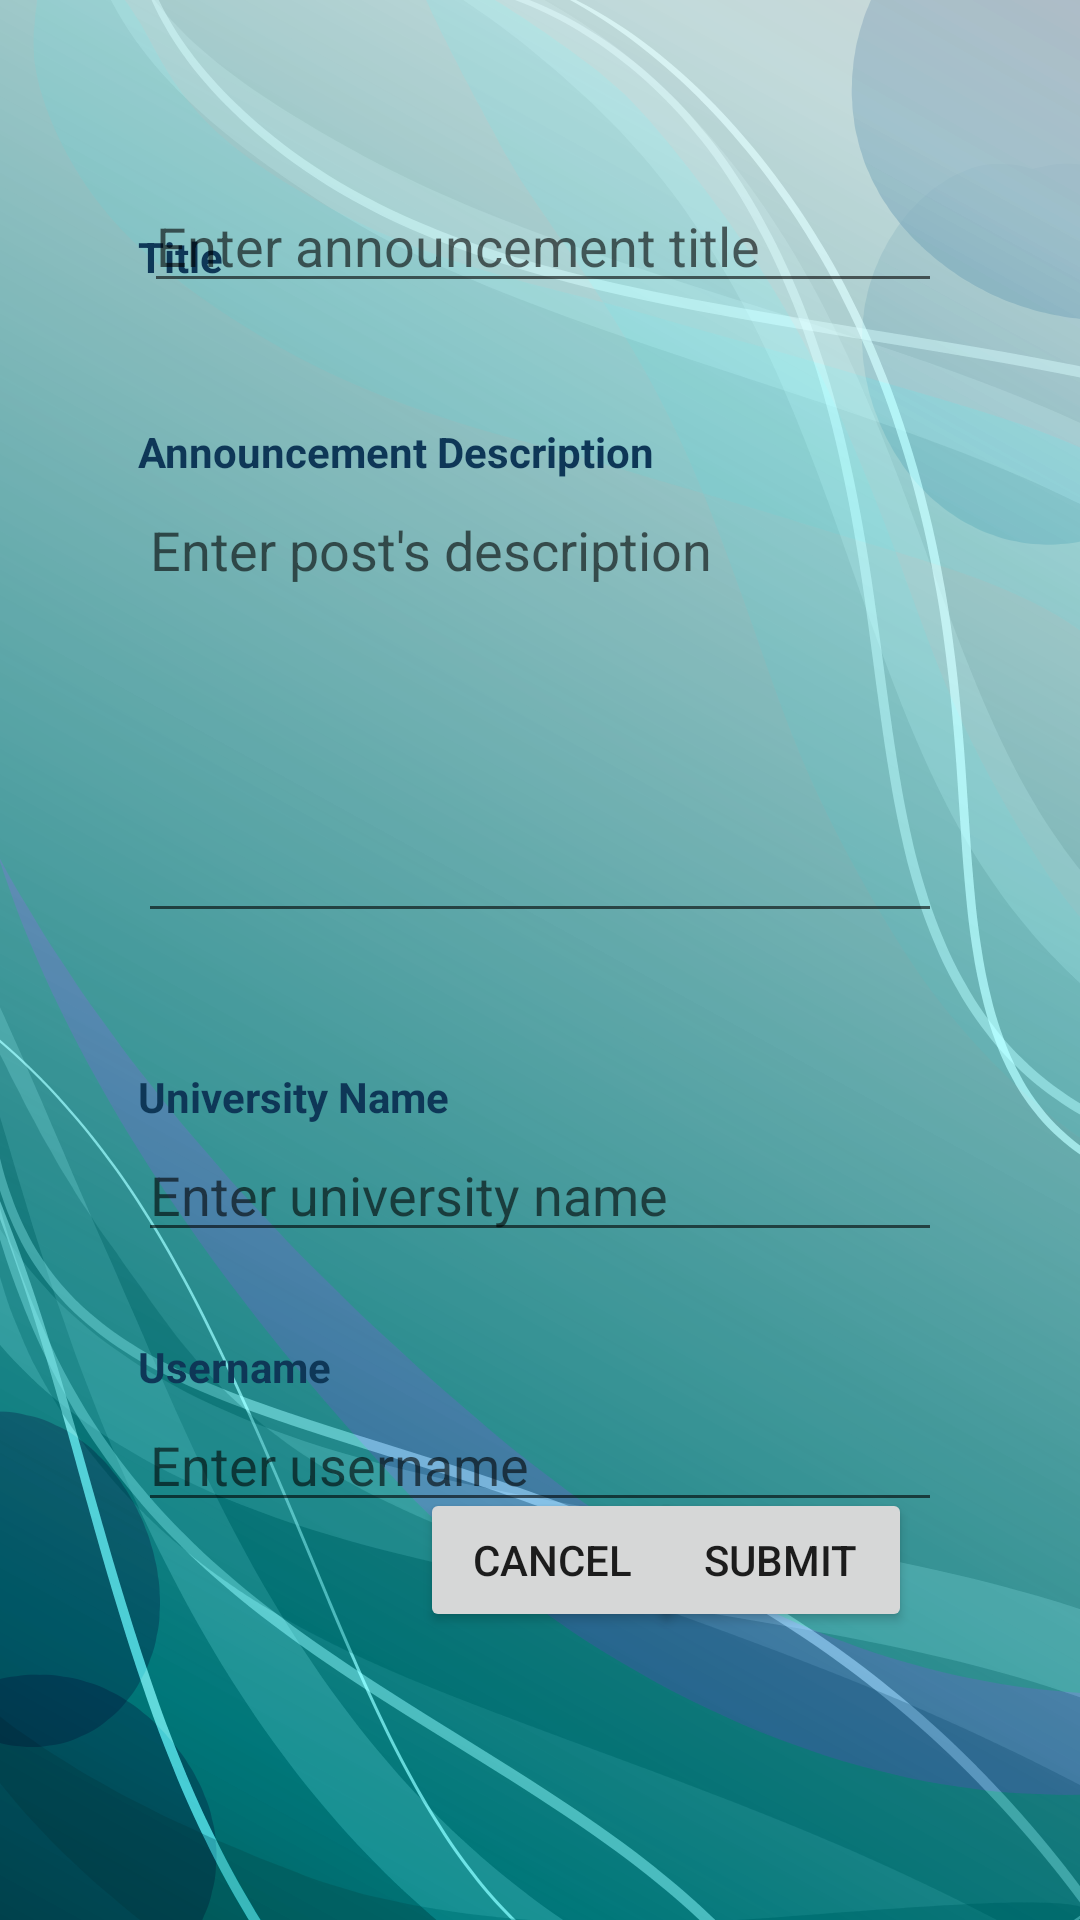

Reconstruct the res/layout file that produces this screen, plus the resources it refers to.
<!-- AndroidManifest.xml: application theme Theme.UBSAndroidApplication -->
<!-- res/layout/exchange_create_frag.xml -->
<?xml version="1.0" encoding="utf-8"?>
<androidx.constraintlayout.widget.ConstraintLayout
    xmlns:android="http://schemas.android.com/apk/res/android"
    xmlns:app="http://schemas.android.com/apk/res-auto"
    xmlns:tools="http://schemas.android.com/tools"
    android:layout_width="match_parent"
    android:layout_height="match_parent"
    android:background="@drawable/ubs2"
    android:paddingLeft="16dp"
    android:paddingTop="16dp"
    android:paddingRight="16dp"
    android:paddingBottom="16dp"
    android:orientation="vertical"
    tools:context=".ExchangeCreateFrag">

    <TextView
        android:id="@+id/exchangeCreateTitle"
        android:layout_width="wrap_content"
        android:layout_height="wrap_content"
        android:layout_marginStart="30dp"
        android:layout_marginTop="60dp"
        android:text="Title"
        android:textColor="@color/ubstext"
        android:textStyle="bold"
        app:layout_constraintStart_toStartOf="parent"
        app:layout_constraintTop_toTopOf="parent"/>

    <EditText
        android:id="@+id/exchangeUserTitle"
        android:layout_width="266dp"
        android:layout_height="40dp"
        android:layout_marginStart="30dp"
        android:layout_marginTop="45dp"
        android:layout_marginEnd="30dp"
        android:hint="Enter announcement title"
        android:digits="abcdefghijklmnopqrstuvwxyz ABCDEFGHIJKLMNOPQRSTUVWXYZ,.?!~@$%#^"
        app:layout_constraintEnd_toEndOf="parent"
        app:layout_constraintHorizontal_bias="1.0"
        app:layout_constraintStart_toStartOf="parent"
        app:layout_constraintTop_toTopOf="parent" />

    <TextView
        android:id="@+id/exchangeCreateDescription"
        android:layout_width="wrap_content"
        android:layout_height="wrap_content"
        android:layout_marginStart="30dp"
        android:layout_marginTop="125dp"
        android:text="Announcement Description"
        android:textColor="@color/ubstext"
        android:textStyle="bold"
        app:layout_constraintStart_toStartOf="parent"
        app:layout_constraintTop_toTopOf="parent"/>
    app:layout_constraintTop_toTopOf="parent" />

    <EditText
        android:id="@+id/exchangeUserDescription"

        android:layout_width="match_parent"
        android:layout_height="150dp"
        android:layout_marginStart="30dp"
        android:layout_marginTop="145dp"
        android:layout_marginEnd="30dp"
        android:hint="Enter post's description"
        android:inputType="textMultiLine"
        android:gravity="top|left"
        android:digits="abcdefghijklmnopqrstuvwxyz ABCDEFGHIJKLMNOPQRSTUVWXYZ,.?!~@$%#^"
        app:layout_constraintEnd_toEndOf="parent"
        app:layout_constraintHorizontal_bias="0.343"
        app:layout_constraintStart_toStartOf="parent"
        app:layout_constraintTop_toTopOf="parent"/>

    <TextView
        android:id="@+id/exchangeCreateUniversity"
        android:layout_width="wrap_content"
        android:layout_height="wrap_content"
        android:layout_marginStart="30dp"
        android:layout_marginTop="340dp"
        android:text="University Name"
        android:textColor="@color/ubstext"
        android:textStyle="bold"
        app:layout_constraintStart_toStartOf="parent"
        app:layout_constraintTop_toTopOf="parent"/>

    <EditText
        android:id="@+id/exchangeUserUniversity"
        android:layout_width="0dp"
        android:layout_height="wrap_content"
        android:layout_marginStart="30dp"
        android:layout_marginTop="360dp"
        android:layout_marginEnd="30dp"
        android:hint="Enter university name"
        android:digits="abcdefghijklmnopqrstuvwxyz ABCDEFGHIJKLMNOPQRSTUVWXYZ,.?!~@$%#^"
        app:layout_constraintEnd_toEndOf="parent"
        app:layout_constraintHorizontal_bias="0.937"
        app:layout_constraintStart_toStartOf="parent"
        app:layout_constraintTop_toTopOf="parent"/>

    <TextView
        android:id="@+id/exchangeCreateUsername"
        android:layout_width="wrap_content"
        android:layout_height="wrap_content"
        android:layout_marginStart="30dp"
        android:layout_marginTop="430dp"
        android:text="Username"
        android:textColor="@color/ubstext"
        android:textStyle="bold"
        app:layout_constraintStart_toStartOf="parent"
        app:layout_constraintTop_toTopOf="parent" />

    <EditText
        android:id="@+id/exchangeUserUsername"
        android:layout_width="0dp"
        android:layout_height="wrap_content"
        android:layout_marginStart="30dp"
        android:layout_marginTop="450dp"
        android:layout_marginEnd="30dp"
        android:hint="Enter username"
        app:layout_constraintEnd_toEndOf="parent"
        app:layout_constraintHorizontal_bias="0.0"
        app:layout_constraintStart_toStartOf="parent"
        app:layout_constraintTop_toTopOf="parent" />


    <Button
        android:id="@+id/exchangeSubmitButton"
        android:layout_width="wrap_content"
        android:layout_height="wrap_content"
        android:layout_gravity="start"
        android:layout_marginStart="50dp"
        android:layout_marginEnd="40dp"
        android:layout_marginBottom="80dp"
        android:text="Submit"
        app:layout_constraintBottom_toBottomOf="parent"
        app:layout_constraintEnd_toEndOf="parent"
        app:layout_constraintHorizontal_bias="1.0"
        app:layout_constraintStart_toStartOf="parent" />

    <Button
        android:id="@+id/exchangeCancelButton"
        android:layout_width="wrap_content"
        android:layout_height="wrap_content"
        android:layout_gravity="start"
        android:layout_marginStart="124dp"
        android:layout_marginBottom="80dp"
        android:text="Cancel"
        app:layout_constraintBottom_toBottomOf="parent"
        app:layout_constraintStart_toStartOf="parent" />

</androidx.constraintlayout.widget.ConstraintLayout>
<!-- resources referenced by this layout -->
<resources>
  <color name="ubstext">#0e3757</color>
  <!-- drawable ubs2: png bitmap (drawable, 420600 bytes) -->
  <style name="Theme.UBSAndroidApplication" parent="Theme.MaterialComponents.DayNight.DarkActionBar">
          
          <item name="colorPrimary">@color/purple_500</item>
          <item name="colorPrimaryVariant">@color/purple_700</item>
          <item name="colorOnPrimary">@color/white</item>
          
          <item name="colorSecondary">@color/teal_200</item>
          <item name="colorSecondaryVariant">@color/teal_700</item>
          <item name="colorOnSecondary">@color/black</item>
          
          <item name="android:statusBarColor" tools:targetApi="l">?attr/colorPrimaryVariant</item>
          
      </style>
  <color name="purple_500">#FF6200EE</color>
  <color name="purple_700">#FF3700B3</color>
  <color name="white">#FFFFFFFF</color>
  <color name="teal_200">#FF03DAC5</color>
  <color name="teal_700">#FF018786</color>
  <color name="black">#FF000000</color>
</resources>
